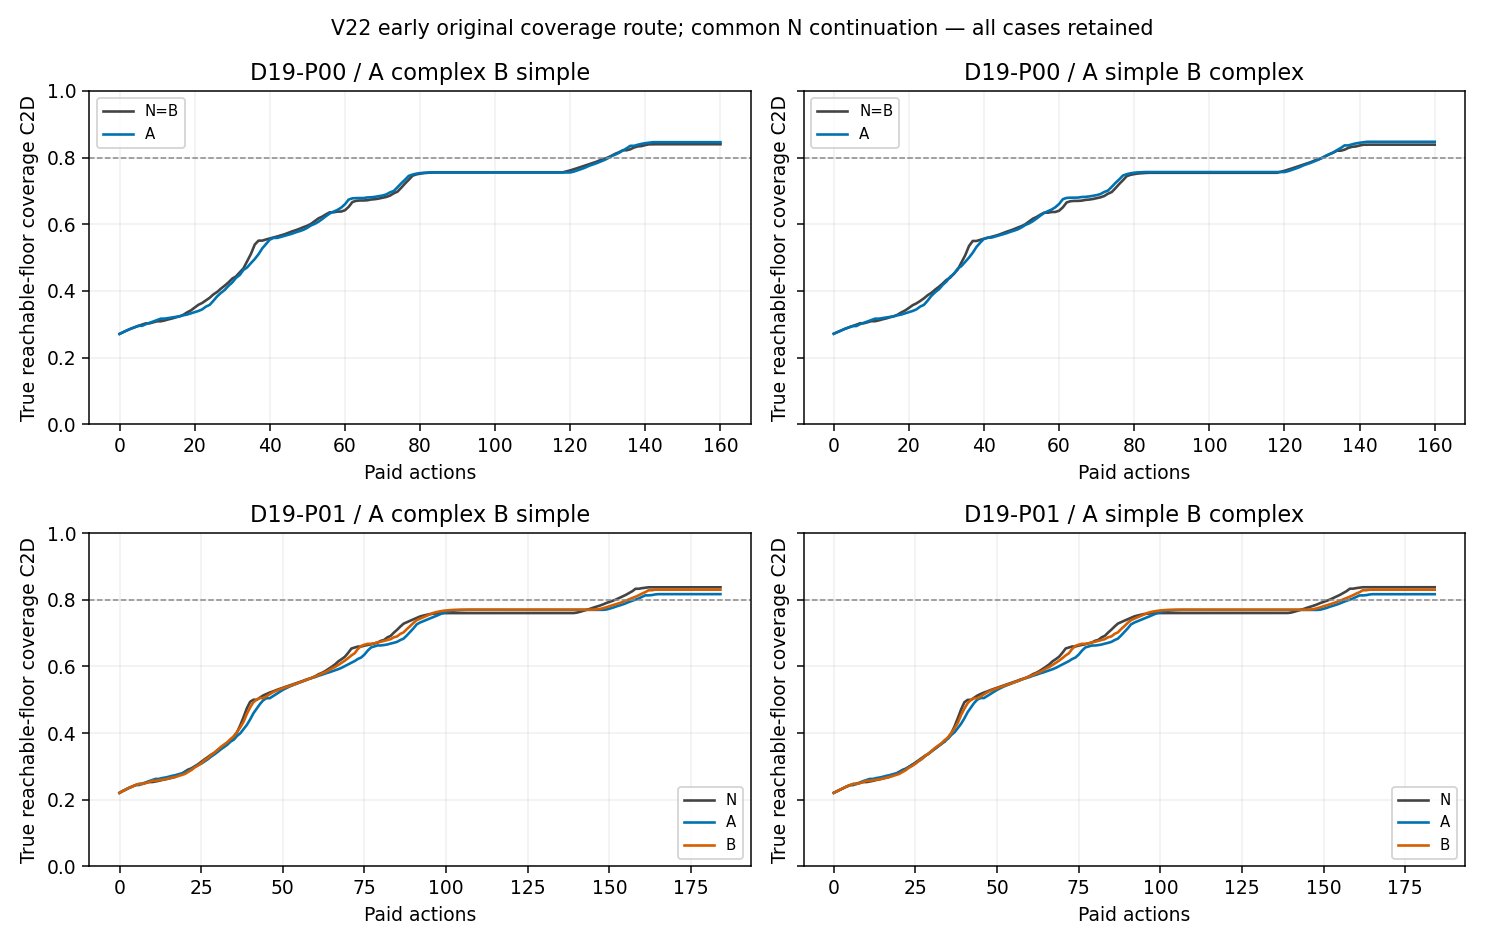

The table this chart was drawn from, first rows:
index, parent, assignment, first_option, budget, action_id, coverage_2d, C_ROI, known_cells, task_cells, deficit_cells, conservative_rate, union_yield, rate_paid_actions, rate_net_known_gain, coverage_intent, actual_new_known_cells, known_lost_cells, net_known_gain_cells, action, phase, option_id, arrived, collision
0, D19-P00, A_complex_B_simple, N, 160, 0, 0.2709, 0.2417, 1305, 5400, 3015, , 0.5, 0, 0, , , , , , , , , 
0, D19-P00, A_complex_B_simple, N, 160, 1, 0.2763, 0.2513, 1357, 5400, 2963, 26.0, 0.9231, 1, 52, True, 52, 0, 52, forward, outbound, D19-P00/v13-history-smoke/plan-1, False, False
0, D19-P00, A_complex_B_simple, N, 160, 2, 0.2815, 0.2578, 1392, 5400, 2928, 21.75, 0.9524, 2, 87, True, 35, 0, 35, forward, outbound, D19-P00/v13-history-smoke/plan-1, False, False
0, D19-P00, A_complex_B_simple, N, 160, 3, 0.2865, 0.2637, 1424, 5400, 2896, 19.83, 0.9643, 3, 119, True, 32, 0, 32, forward, outbound, D19-P00/v13-history-smoke/plan-1, False, False
0, D19-P00, A_complex_B_simple, N, 160, 4, 0.2907, 0.2683, 1449, 5400, 2871, 18.0, 0.9697, 4, 144, True, 25, 0, 25, forward, outbound, D19-P00/v13-history-smoke/plan-1, False, False
0, D19-P00, A_complex_B_simple, N, 160, 5, 0.2952, 0.2733, 1476, 5400, 2844, 17.1, 0.9737, 5, 171, True, 27, 0, 27, forward, outbound, D19-P00/v13-history-smoke/plan-1, False, False
0, D19-P00, A_complex_B_simple, N, 160, 6, 0.2989, 0.2776, 1499, 5400, 2821, 16.17, 0.9762, 6, 194, True, 23, 0, 23, forward, outbound, D19-P00/v13-history-smoke/plan-1, False, False
0, D19-P00, A_complex_B_simple, N, 160, 7, 0.3026, 0.2824, 1525, 5400, 2795, 15.71, 0.9762, 7, 220, True, 26, 0, 26, forward, outbound, D19-P00/v13-history-smoke/plan-1, False, False
0, D19-P00, A_complex_B_simple, N, 160, 8, 0.3026, 0.2867, 1548, 5400, 2772, 15.19, 0.9762, 8, 243, True, 23, 0, 23, right, outbound, D19-P00/v13-history-smoke/plan-1, False, False
0, D19-P00, A_complex_B_simple, N, 160, 9, 0.3055, 0.2898, 1565, 5400, 2755, 14.44, 0.7049, 9, 260, True, 17, 0, 17, forward, outbound, D19-P00/v13-history-smoke/plan-1, False, False
0, D19-P00, A_complex_B_simple, N, 160, 10, 0.3088, 0.2926, 1580, 5400, 2740, 13.75, 0.7231, 10, 275, True, 15, 0, 15, forward, outbound, D19-P00/v13-history-smoke/plan-1, False, False
0, D19-P00, A_complex_B_simple, N, 160, 11, 0.3088, 0.2926, 1580, 5400, 2740, 12.5, 0.7231, 11, 275, True, 0, 0, 0, left, outbound, D19-P00/v13-history-smoke/plan-1, False, False
0, D19-P00, A_complex_B_simple, N, 160, 12, 0.3112, 0.2944, 1590, 5400, 2730, 11.88, 0.7353, 12, 285, True, 10, 0, 10, forward, outbound, D19-P00/v13-history-smoke/plan-1, False, False
0, D19-P00, A_complex_B_simple, N, 160, 13, 0.3144, 0.2969, 1603, 5400, 2717, 11.46, 0.7465, 13, 298, True, 13, 0, 13, forward, outbound, D19-P00/v13-history-smoke/plan-1, False, False
0, D19-P00, A_complex_B_simple, N, 160, 14, 0.3172, 0.2989, 1614, 5400, 2706, 11.04, 0.76, 14, 309, True, 11, 0, 11, forward, outbound, D19-P00/v13-history-smoke/plan-1, False, False
0, D19-P00, A_complex_B_simple, N, 160, 15, 0.3206, 0.3015, 1628, 5400, 2692, 10.77, 0.7722, 15, 323, True, 14, 0, 14, forward, outbound, D19-P00/v13-history-smoke/plan-1, False, False
0, D19-P00, A_complex_B_simple, N, 160, 16, 0.3236, 0.3037, 1640, 5400, 2680, 10.47, 0.7831, 16, 335, True, 12, 0, 12, forward, outbound, D19-P00/v13-history-smoke/plan-1, False, False
0, D19-P00, A_complex_B_simple, N, 160, 17, 0.3283, 0.3072, 1659, 5400, 2661, 10.41, 0.7955, 17, 354, True, 19, 0, 19, forward, outbound, D19-P00/v13-history-smoke/plan-1, False, False
0, D19-P00, A_complex_B_simple, N, 160, 18, 0.3355, 0.3128, 1689, 5400, 2631, 10.67, 0.8065, 18, 384, True, 30, 0, 30, forward, outbound, D19-P00/v13-history-smoke/plan-1, False, False
0, D19-P00, A_complex_B_simple, N, 160, 19, 0.3414, 0.3174, 1714, 5400, 2606, 10.76, 0.8182, 19, 409, True, 25, 0, 25, forward, outbound, D19-P00/v13-history-smoke/plan-1, False, False
0, D19-P00, A_complex_B_simple, N, 160, 20, 0.3498, 0.3239, 1749, 5400, 2571, 11.1, 0.8286, 20, 444, True, 35, 0, 35, forward, outbound, D19-P00/v13-history-smoke/plan-1, False, False
0, D19-P00, A_complex_B_simple, N, 160, 21, 0.3582, 0.3335, 1801, 5400, 2519, 11.81, 0.8393, 21, 496, True, 52, 0, 52, forward, outbound, D19-P00/v13-history-smoke/plan-1, False, False
0, D19-P00, A_complex_B_simple, N, 160, 22, 0.3637, 0.3387, 1829, 5400, 2491, 11.91, 0.85, 22, 524, True, 28, 0, 28, forward, outbound, D19-P00/v13-history-smoke/plan-1, False, False
0, D19-P00, A_complex_B_simple, N, 160, 23, 0.3714, 0.3457, 1867, 5400, 2453, 12.22, 0.8594, 23, 562, True, 38, 0, 38, forward, outbound, D19-P00/v13-history-smoke/plan-1, False, False
0, D19-P00, A_complex_B_simple, N, 160, 24, 0.3793, 0.3524, 1903, 5400, 2417, 12.46, 0.8686, 24, 598, True, 36, 0, 36, forward, outbound, D19-P00/v13-history-smoke/plan-1, False, False
0, D19-P00, A_complex_B_simple, N, 160, 25, 0.3894, 0.3606, 1947, 5400, 2373, 12.84, 0.8113, 25, 642, True, 44, 0, 44, forward, outbound, D19-P00/v13-history-smoke/plan-1, False, False
0, D19-P00, A_complex_B_simple, N, 160, 26, 0.3968, 0.3674, 1984, 5400, 2336, 13.06, 0.8204, 26, 679, True, 37, 0, 37, forward, outbound, D19-P00/v13-history-smoke/plan-1, False, False
0, D19-P00, A_complex_B_simple, N, 160, 27, 0.4067, 0.3759, 2030, 5400, 2290, 13.43, 0.8286, 27, 725, True, 46, 0, 46, forward, outbound, D19-P00/v13-history-smoke/plan-1, False, False
0, D19-P00, A_complex_B_simple, N, 160, 28, 0.4156, 0.383, 2068, 5400, 2252, 13.62, 0.8352, 28, 763, True, 38, 0, 38, forward, outbound, D19-P00/v13-history-smoke/plan-1, True, False
0, D19-P00, A_complex_B_simple, N, 160, 29, 0.4253, 0.3911, 2112, 5400, 2208, 13.91, 0.8155, 29, 807, True, 44, 0, 44, forward, outbound, D19-P00/v13-history-smoke/plan-2, False, False
0, D19-P00, A_complex_B_simple, N, 160, 30, 0.4367, 0.4, 2160, 5400, 2160, 14.25, 0.8296, 30, 855, True, 48, 0, 48, forward, outbound, D19-P00/v13-history-smoke/plan-2, False, False
0, D19-P00, A_complex_B_simple, N, 160, 31, 0.4433, 0.407, 2198, 5400, 2122, 13.88, 0.8369, 26, 722, True, 38, 0, 38, forward, outbound, D19-P00/v13-history-smoke/plan-2, False, False
0, D19-P00, A_complex_B_simple, N, 160, 32, 0.4555, 0.4274, 2308, 5400, 2012, 15.41, 0.8449, 27, 832, True, 110, 0, 110, forward, outbound, D19-P00/v13-history-smoke/plan-2, False, False
0, D19-P00, A_complex_B_simple, N, 160, 33, 0.4676, 0.4404, 2378, 5400, 1942, 16.11, 0.848, 28, 902, True, 70, 0, 70, forward, outbound, D19-P00/v13-history-smoke/plan-2, False, False
0, D19-P00, A_complex_B_simple, N, 160, 34, 0.4891, 0.4583, 2475, 5400, 1845, 17.22, 0.8492, 29, 999, True, 97, 0, 97, forward, outbound, D19-P00/v13-history-smoke/plan-2, False, False
0, D19-P00, A_complex_B_simple, N, 160, 35, 0.5111, 0.4776, 2579, 5400, 1741, 18.38, 0.8521, 30, 1103, True, 104, 0, 104, forward, outbound, D19-P00/v13-history-smoke/plan-2, False, False
0, D19-P00, A_complex_B_simple, N, 160, 36, 0.5388, 0.5009, 2705, 5400, 1615, 21.63, 0.8561, 26, 1125, True, 126, 0, 126, forward, outbound, D19-P00/v13-history-smoke/plan-2, False, False
0, D19-P00, A_complex_B_simple, N, 160, 37, 0.5507, 0.5157, 2785, 5400, 1535, 22.31, 0.8577, 27, 1205, True, 80, 0, 80, forward, outbound, D19-P00/v13-history-smoke/plan-2, True, False
0, D19-P00, A_complex_B_simple, N, 160, 38, 0.5507, 0.5172, 2793, 5400, 1527, 21.66, 0.8577, 28, 1213, True, 8, 0, 8, right, outbound, D19-P00/v13-history-smoke/plan-3, False, False
0, D19-P00, A_complex_B_simple, N, 160, 39, 0.5542, 0.5211, 2814, 5400, 1506, 21.28, 0.8603, 29, 1234, True, 21, 0, 21, forward, outbound, D19-P00/v13-history-smoke/plan-3, False, False
0, D19-P00, A_complex_B_simple, N, 160, 40, 0.5571, 0.5239, 2829, 5400, 1491, 20.82, 0.8628, 30, 1249, True, 15, 0, 15, forward, outbound, D19-P00/v13-history-smoke/plan-3, False, False
0, D19-P00, A_complex_B_simple, N, 160, 41, 0.5601, 0.5263, 2842, 5400, 1478, 23.35, 0.8652, 26, 1214, True, 13, 0, 13, forward, outbound, D19-P00/v13-history-smoke/plan-3, False, False
0, D19-P00, A_complex_B_simple, N, 160, 42, 0.5633, 0.5287, 2855, 5400, 1465, 22.72, 0.8676, 27, 1227, True, 13, 0, 13, forward, outbound, D19-P00/v13-history-smoke/plan-3, False, False
0, D19-P00, A_complex_B_simple, N, 160, 43, 0.5666, 0.5313, 2869, 5400, 1451, 22.16, 0.8694, 28, 1241, True, 14, 0, 14, forward, outbound, D19-P00/v13-history-smoke/plan-4, False, False
0, D19-P00, A_complex_B_simple, N, 160, 44, 0.57, 0.5339, 2883, 5400, 1437, 21.64, 0.8712, 29, 1255, True, 14, 0, 14, forward, outbound, D19-P00/v13-history-smoke/plan-4, False, False
0, D19-P00, A_complex_B_simple, N, 160, 45, 0.5745, 0.5374, 2902, 5400, 1418, 21.23, 0.8733, 30, 1274, True, 19, 0, 19, forward, outbound, D19-P00/v13-history-smoke/plan-4, False, False
0, D19-P00, A_complex_B_simple, N, 160, 46, 0.5787, 0.5406, 2919, 5400, 1401, 22.5, 0.8754, 26, 1170, True, 17, 0, 17, forward, outbound, D19-P00/v13-history-smoke/plan-4, False, False
0, D19-P00, A_complex_B_simple, N, 160, 47, 0.5824, 0.5437, 2936, 5400, 1384, 21.98, 0.8774, 27, 1187, True, 17, 0, 17, forward, outbound, D19-P00/v13-history-smoke/plan-4, False, False
0, D19-P00, A_complex_B_simple, N, 160, 48, 0.5866, 0.547, 2954, 5400, 1366, 21.52, 0.8797, 28, 1205, True, 18, 0, 18, forward, outbound, D19-P00/v13-history-smoke/plan-4, False, False
0, D19-P00, A_complex_B_simple, N, 160, 49, 0.5913, 0.5506, 2973, 5400, 1347, 21.1, 0.882, 29, 1224, True, 19, 0, 19, forward, outbound, D19-P00/v13-history-smoke/plan-4, False, False
0, D19-P00, A_complex_B_simple, N, 160, 50, 0.5955, 0.5537, 2990, 5400, 1330, 20.68, 0.8841, 30, 1241, True, 17, 0, 17, forward, outbound, D19-P00/v13-history-smoke/plan-4, False, False
0, D19-P00, A_complex_B_simple, N, 160, 51, 0.6012, 0.558, 3013, 5400, 1307, 20.5, 0.8862, 26, 1066, True, 23, 0, 23, forward, outbound, D19-P00/v13-history-smoke/plan-4, False, False
0, D19-P00, A_complex_B_simple, N, 160, 52, 0.6096, 0.5643, 3047, 5400, 1273, 20.37, 0.8882, 27, 1100, True, 34, 0, 34, forward, outbound, D19-P00/v13-history-smoke/plan-4, False, False
0, D19-P00, A_complex_B_simple, N, 160, 53, 0.6178, 0.5719, 3088, 5400, 1232, 20.38, 0.8902, 28, 1141, True, 41, 0, 41, forward, outbound, D19-P00/v13-history-smoke/plan-4, False, False
0, D19-P00, A_complex_B_simple, N, 160, 54, 0.623, 0.5785, 3124, 5400, 1196, 20.29, 0.8924, 29, 1177, True, 36, 0, 36, forward, outbound, D19-P00/v13-history-smoke/plan-4, False, False
0, D19-P00, A_complex_B_simple, N, 160, 55, 0.6299, 0.5946, 3211, 5400, 1109, 21.07, 0.8947, 30, 1264, True, 87, 0, 87, forward, outbound, D19-P00/v13-history-smoke/plan-4, False, False
0, D19-P00, A_complex_B_simple, N, 160, 56, 0.6358, 0.6031, 3257, 5400, 1063, 21.1, 0.8956, 26, 1097, True, 46, 0, 46, forward, outbound, D19-P00/v13-history-smoke/plan-4, False, False
0, D19-P00, A_complex_B_simple, N, 160, 57, 0.6358, 0.6037, 3260, 5400, 1060, 20.37, 0.8956, 27, 1100, True, 3, 0, 3, left, outbound, D19-P00/v13-history-smoke/plan-4, False, False
0, D19-P00, A_complex_B_simple, N, 160, 58, 0.6378, 0.6067, 3276, 5400, 1044, 19.93, 0.8959, 28, 1116, True, 16, 0, 16, forward, outbound, D19-P00/v13-history-smoke/plan-4, False, False
0, D19-P00, A_complex_B_simple, N, 160, 59, 0.6381, 0.6072, 3279, 5400, 1041, 19.29, 0.8959, 29, 1119, True, 3, 0, 3, right, outbound, D19-P00/v13-history-smoke/plan-4, False, False
... 1,694 more rows
